Run: headless pygame with SDL's dummy video driver; simulated clock (each Clock.tick advances the game by its frame time, no real sleeping); random seed 0; keys injected as events and as key.get_pressed() state; no mouse input.
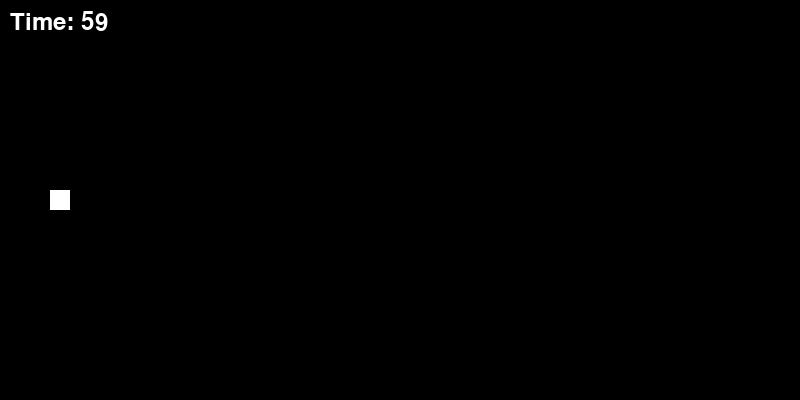
Frame 1 of 2 · flips 1–60 · no input
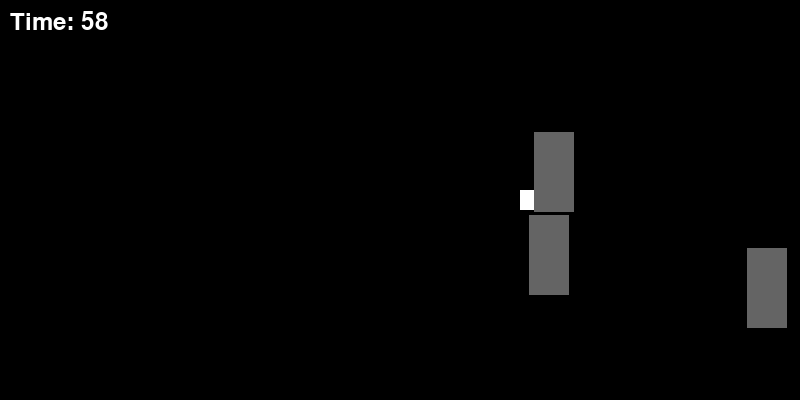
Frame 2 of 2 · flips 61–180 · tapped SPACE, RETURN · held RIGHT (→), D (game ended)

The pygame program that drew these frames:

import pygame
import random

# Initialize Pygame
pygame.init()

# Set up the display
WIDTH = 800
HEIGHT = 400
screen = pygame.display.set_mode((WIDTH, HEIGHT))
pygame.display.set_caption("Storm Pilot")

# Colors
WHITE = (255, 255, 255)
GREEN = (0, 255, 0)
BLUE = (0, 0, 255)
GREY = (100, 100, 100)
BLACK = (0, 0, 0)

# Player (Plane)
plane_size = 20
plane_x = 50
plane_y = HEIGHT // 2 - plane_size // 2
plane_speed = 5

# Cities
city_size = 30
city_a_x = 0
city_a_y = HEIGHT // 2 - city_size // 2
city_b_x = WIDTH - city_size  # Fixed at right edge
city_b_y = HEIGHT // 2 - city_size // 2
city_b_visible = False  # City B starts invisible

# Storms
storm_width = 40
storm_height = 80
storms = []
scroll_speed = 3

# Timer
time_left = 60  # 60 seconds
font = pygame.font.Font(None, 36)  # Default font, size 36

def spawn_storm():
    storm_x = WIDTH + random.randint(0, 200)  # Spawn off-screen to the right
    storm_y = random.randint(0, HEIGHT - storm_height)
    storms.append(pygame.Rect(storm_x, storm_y, storm_width, storm_height))

# Game loop variables
clock = pygame.time.Clock()
running = True
storm_spawn_timer = 0
timer_tick = 0  # To track seconds

while running:
    # Handle events
    for event in pygame.event.get():
        if event.type == pygame.QUIT:
            running = False

    # Player movement with arrow keys
    keys = pygame.key.get_pressed()
    if keys[pygame.K_UP] and plane_y > 0:
        plane_y -= plane_speed
    if keys[pygame.K_DOWN] and plane_y < HEIGHT - plane_size:
        plane_y += plane_speed
    if keys[pygame.K_LEFT] and plane_x > 0:
        plane_x -= plane_speed
    if keys[pygame.K_RIGHT] and plane_x < WIDTH - plane_size:
        plane_x += plane_speed

    # Scroll the world (move storms and City A to the left)
    city_a_x -= scroll_speed
    for storm in storms[:]:
        storm.x -= scroll_speed
        if storm.x + storm_width < 0:  # Remove storms that go off-screen
            storms.remove(storm)

    # Spawn new storms periodically
    storm_spawn_timer += 1
    if storm_spawn_timer > 30:  # Spawn every 60 frames (~1 second)
        spawn_storm()
        storm_spawn_timer = 0

    # Update timer (decrement every second)
    timer_tick += 1
    if timer_tick >= 60:  # 60 frames = ~1 second at 60 FPS
        time_left -= 1
        timer_tick = 0
    if time_left <= 0:
        time_left = 0
        city_b_visible = True  # Show City B when timer hits 0

    # Collision detection
    plane_rect = pygame.Rect(plane_x, plane_y, plane_size, plane_size)
    for storm in storms:
        if plane_rect.colliderect(storm):
            print("Crash! Game Over!")
            running = False

    if city_b_visible and plane_rect.colliderect(pygame.Rect(city_b_x, city_b_y, city_size, city_size)):
        print("You reached City B! You win!")
        running = False

    # Draw everything
    screen.fill(BLACK)  # Background
    pygame.draw.rect(screen, GREEN, (city_a_x, city_a_y, city_size, city_size))  # City A (scrolls)
    if city_b_visible:  # City B only draws when timer hits 0
        pygame.draw.rect(screen, BLUE, (city_b_x, city_b_y, city_size, city_size))
    pygame.draw.rect(screen, WHITE, (plane_x, plane_y, plane_size, plane_size))  # Plane
    for storm in storms:  # Storms
        pygame.draw.rect(screen, GREY, storm)

    # Draw timer
    timer_text = font.render(f"Time: {time_left}", True, WHITE)
    screen.blit(timer_text, (10, 10))  # Top-left corner

    # Update the display
    pygame.display.flip()
    clock.tick(60)  # 60 FPS

# Quit Pygame
pygame.quit()
